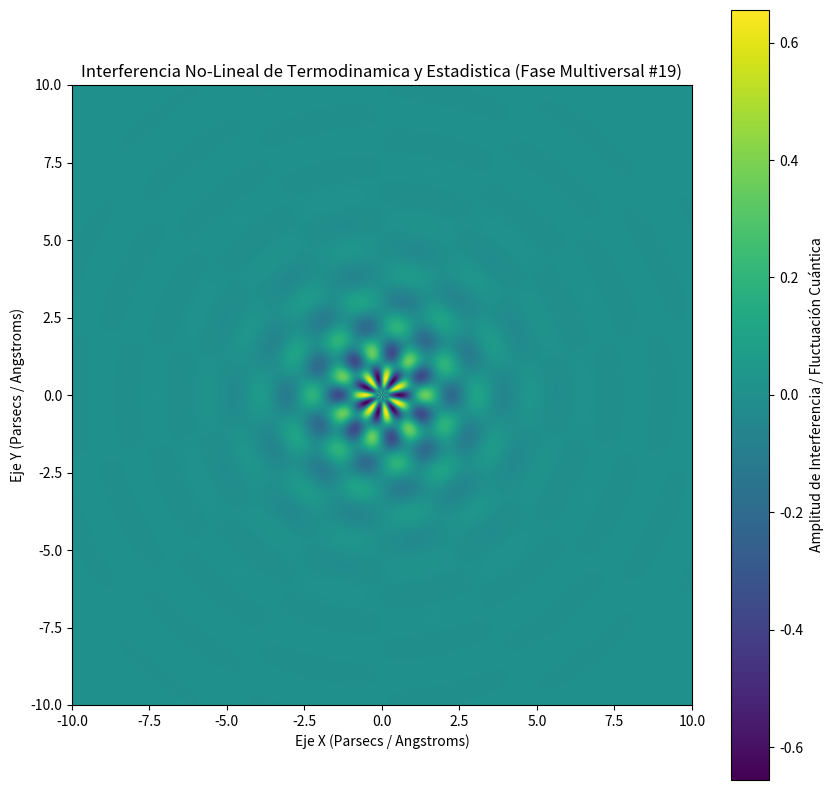

Python code for this plot:
%matplotlib inline
# Simulación Multiversal: Termodinamica y Estadistica - Variante 19
import numpy as np
import matplotlib.pyplot as plt

# Parámetros Físicos No-Lineales
omega_1 = 3.712
omega_2 = 6.982
lambda_decay = 0.718
phase_shift = 2.445

x = np.linspace(-10, 10, 800)
y = np.linspace(-10, 10, 800)
X, Y = np.meshgrid(x, y)

# Dinámica de Fluidos / Campos Tensor-Escalares (Fase Multiversal)
R = np.sqrt(X**2 + Y**2) + 1e-5
Z = (np.sin(omega_1 * R + phase_shift) * np.cos(omega_2 * np.arctan2(Y, X))) * np.exp(-lambda_decay * R)

plt.figure(figsize=(10, 10))
plt.imshow(Z, cmap='viridis', extent=[-10, 10, -10, 10], origin='lower')
plt.colorbar(label='Amplitud de Interferencia / Fluctuación Cuántica')
plt.title(r'Interferencia No-Lineal de Termodinamica y Estadistica (Fase Multiversal #19)')
plt.xlabel('Eje X (Parsecs / Angstroms)')
plt.ylabel('Eje Y (Parsecs / Angstroms)')
plt.show()
